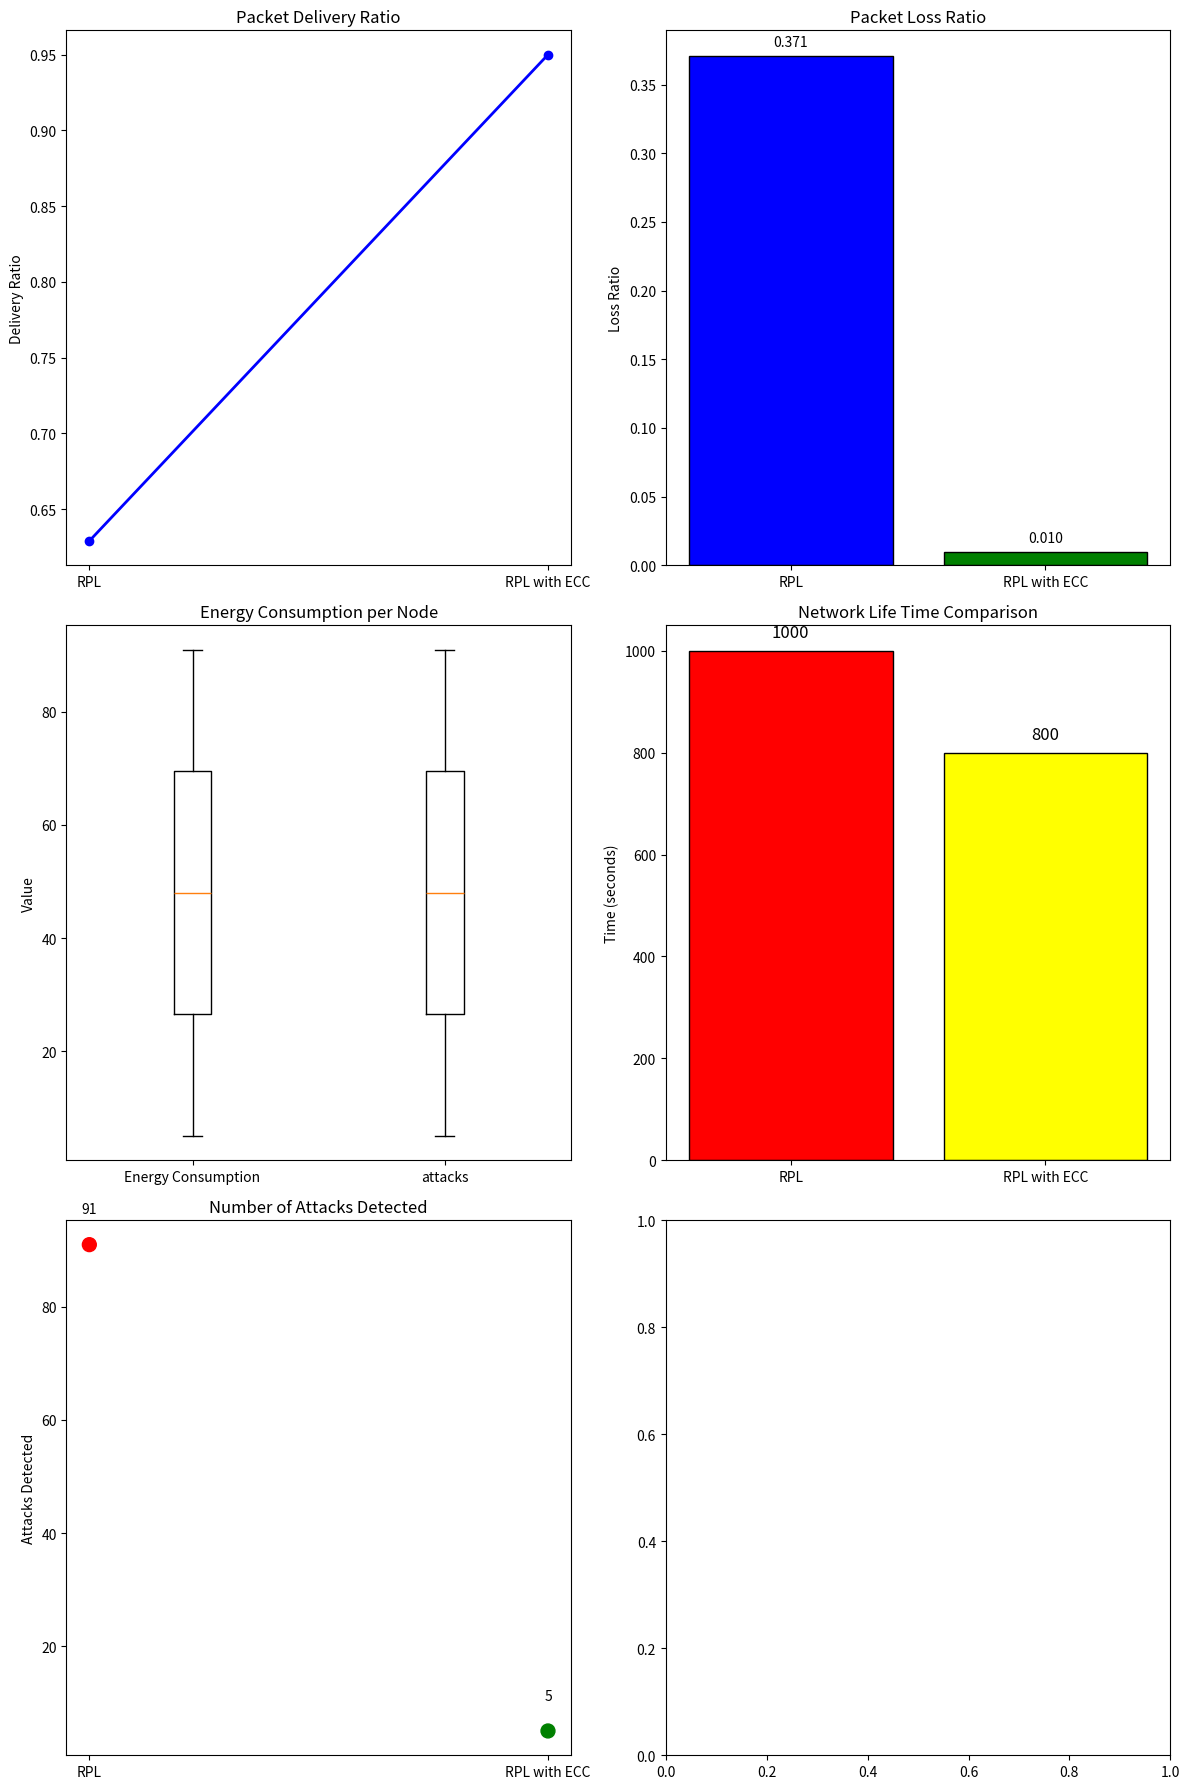

Python code for this plot:
import matplotlib.pyplot as plt

# Values for different plots
values_delivery_ratio = [0.629, 0.950]
values_loss_ratio = [0.371, 0.010]
values_energy_consumption = [91, 5]
network_life_times = [1000, 800]
attacks_detected = [91, 5]
labels = ['RPL', 'RPL with ECC']

# Set the figure size and create subplots
fig, axs = plt.subplots(3, 2, figsize=(12, 18))

# Plot 1: Packet Delivery Ratio
axs[0, 0].plot(labels, values_delivery_ratio, marker='o', color='b', linestyle='-', linewidth=2)
axs[0, 0].set_title('Packet Delivery Ratio')
axs[0, 0].set_ylabel('Delivery Ratio')

# Plot 2: Packet Loss Ratio
axs[0, 1].bar(labels, values_loss_ratio, color=['b', 'g'], edgecolor='black')
for i, value in enumerate(values_loss_ratio):
    axs[0, 1].text(i, value + 0.005, f'{value:.3f}', ha='center', va='bottom', fontsize=10)
axs[0, 1].set_title('Packet Loss Ratio')
axs[0, 1].set_ylabel('Loss Ratio')

# Plot 3: Energy Consumption Per Node and Attack
axs[1, 0].boxplot([values_energy_consumption, attacks_detected], labels=['Energy Consumption', 'attacks'])
axs[1, 0].set_title('Energy Consumption per Node')
axs[1, 0].set_ylabel('Value')

# Plot 4: Network Life Time Comparison
axs[1, 1].bar(labels, network_life_times, color=['red', 'yellow'], edgecolor='black')
for i, value in enumerate(network_life_times):
    axs[1, 1].text(i, value + 20, f'{value}', ha='center', va='bottom', fontsize=12)
axs[1, 1].set_title('Network Life Time Comparison')
axs[1, 1].set_ylabel('Time (seconds)')

# Plot 5: Number of Attacks Detected
axs[2, 0].scatter(labels, attacks_detected, color=['red', 'green'], marker='o', s=100)
for i, value in enumerate(attacks_detected):
    axs[2, 0].text(i, value + 5, f'{value}', ha='center', va='bottom', fontsize=10)
axs[2, 0].set_title('Number of Attacks Detected')
axs[2, 0].set_ylabel('Attacks Detected')

# Adjust layout
plt.tight_layout()

# Show the combined plot
plt.show()

